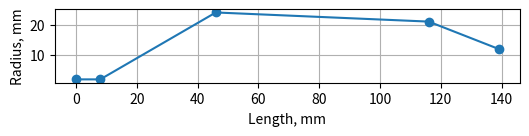
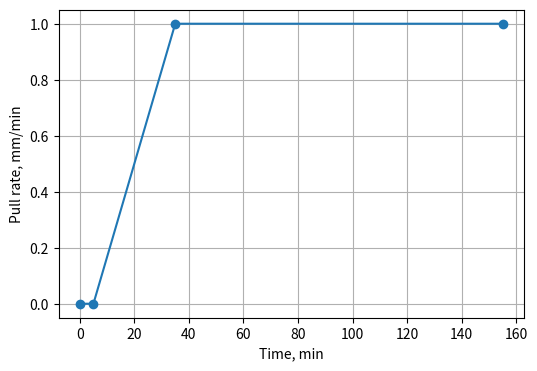

Source code (Python) for these figures, in order:
#!/usr/bin/env python3

# -*- coding: utf-8 -*-
"""
Script for setting-up parametric crystal model
"""

import numpy as np
from scipy import interpolate
import matplotlib.pyplot as plt

params = {
    "L0": 8,
    "r0": 2,
    "L1": 38,
    "r1": 24,
    "L2": 70,
    "r2": 21,
    "L3": 23,
    "r3": 12,
    "v0": 0,
    "v1": 1,
    "v2": 1,
    "t0": 5,
    "t1": 30,
    "t2": 120,
    "Ta1": 300,
    "Ta2": 940,
    "mr": 85,
    "rho": 5370,
}


# RADIUS
x = [params.get(f"L{x}") for x in range(4)]
y = [params.get(f"r{x}") for x in range(4)]
if x[0] > 0:
    x = np.append([0], x)
    y = np.append([y[0]], y)
x = np.cumsum(x)

fig = plt.figure(figsize=(6, 4))
plt.plot(x, y, "o-")
plt.grid(True)
plt.gca().set_aspect("equal")
plt.xlabel("Length, mm")
plt.ylabel("Radius, mm")
plt.savefig("crystal-shape.png", dpi=150, bbox_inches="tight")

# convert to SI
x = x * 1e-3
y = y * 1e-3
L_total = x[-1]
print(f"L_total={L_total*1e3:g} mm")
np.savetxt("crystal-shape.dat", np.c_[x, y], fmt="%g")
R = interpolate.interp1d(x, y)


# PULL RATE
x = [params.get(f"t{x}") for x in range(3)]
y = [params.get(f"v{x}") for x in range(3)]
if x[0] > 0:
    x = np.append([0], x)
    y = np.append([0], y)
x = np.cumsum(x)

fig = plt.figure(figsize=(6, 4))
plt.plot(x, y, "o-")
plt.grid(True)
plt.xlabel("Time, min")
plt.ylabel("Pull rate, mm/min")
plt.savefig("pull-rate.png", dpi=150, bbox_inches="tight")

# convert to SI
x = x * 60
y = y * 1e-3 / 60
np.savetxt("pull-rate.dat", np.c_[x, y], fmt="%g")
V = interpolate.interp1d(x, y)


# MASS
m_total = 0
rho = params.get("rho")
L_arr, dL = np.linspace(0, L_total, int(L_total / 1e-4), retstep=True)
for L in L_arr:
    m_total += rho * dL * np.pi * R(L) ** 2
print(f"m_total={m_total*1e3:g} g")

# MAX TIME
m_melt = m_total
m_residual = params.get("mr") * 1e-3
L = 0
t = 0
dt = 2.0
while True:
    t += dt
    dL = V(t) * dt
    L += dL
    dm = rho * dL * np.pi * R(L) ** 2
    m_melt -= dm
    if L >= L_total or m_melt <= m_residual:
        break
t_max = t
L_max = L
m_crystal = m_total - m_melt
print(f"t_max={t_max:g} s")
print(f"L_max={L_max*1e3:g} mm")
print(f"m_crystal={m_crystal*1e3:g} g")
